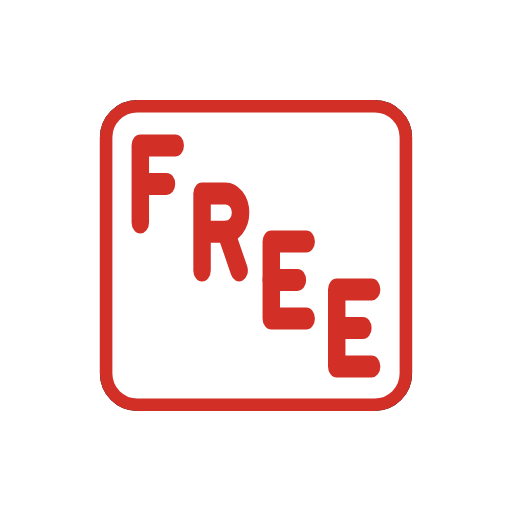
t = 0.00 s
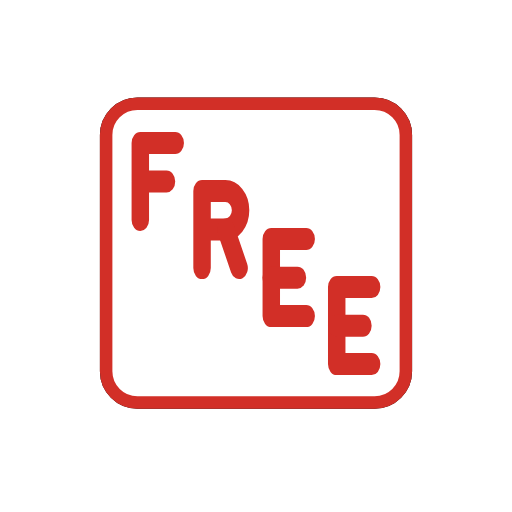
t = 0.48 s
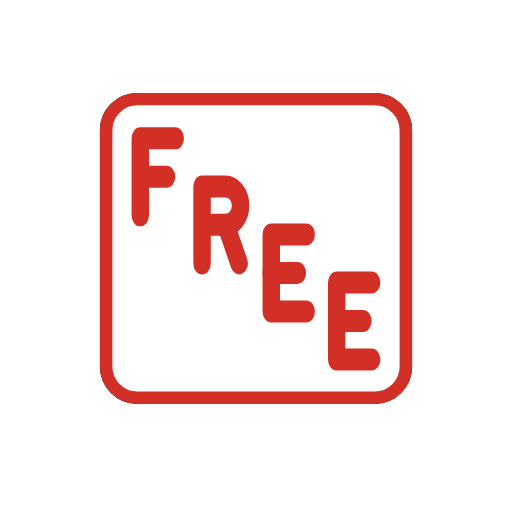
t = 1.43 s
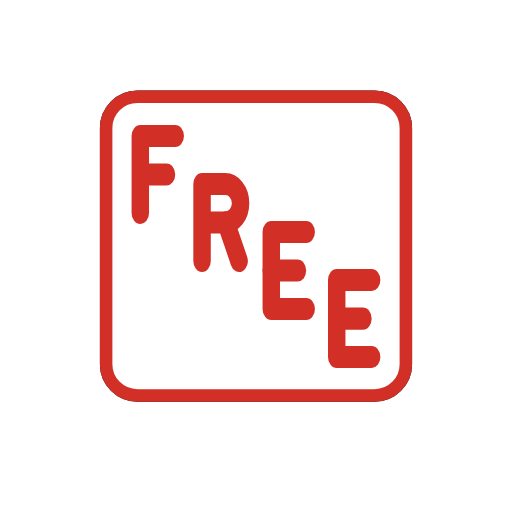
t = 1.90 s
t = 2.38 s: frame unchanged from t = 1.43 s, image omitted
t = 3.33 s: frame unchanged from t = 0.48 s, image omitted

The animated SVG that drew these frames (rendered in a browser with its animation timeline set to each time). Animation: 1 SMIL element (animateTransform=1); one cycle of 3.80 s, repeats indefinitely.

<?xml version='1.0' encoding='utf-8'?>
<svg xmlns="http://www.w3.org/2000/svg" id="emoji" viewBox="-5 -5 82 82" version="1.1" width="200" height="200" role="img">
  <title>OpenMoji: FREE button</title><g><g id="line-supplement" fill="none" stroke="#000">
    <path transform="matrix(1.398 0 0 1.762 54.52 53.69)" stroke-linecap="round" stroke-linejoin="round" stroke-miterlimit="10" stroke-width="2" d="m0-7h-4v7h4" clip-rule="evenodd" />
    <path transform="matrix(1.398 0 0 1.762 48.93 47.53)" stroke-linecap="round" stroke-linejoin="round" stroke-miterlimit="10" stroke-width="2" d="m0 0h3" clip-rule="evenodd" />
    <path transform="matrix(1.398 0 0 1.762 44.04 46)" stroke-linecap="round" stroke-linejoin="round" stroke-miterlimit="10" stroke-width="2" d="m0-7h-4v7h4" clip-rule="evenodd" />
    <path transform="matrix(1.398 0 0 1.762 38.44 39.84)" stroke-linecap="round" stroke-linejoin="round" stroke-miterlimit="10" stroke-width="2" d="m0 0h3" clip-rule="evenodd" />
    <path transform="matrix(1.398 0 0 1.762 27.36 25.98)" stroke-linecap="round" stroke-linejoin="round" stroke-miterlimit="10" stroke-width="2" d="m0 7v-7h2.669c0.963 0 1.744 0.781 1.744 1.744s-0.781 1.743-1.744 1.743h-2.669" clip-rule="evenodd" />
    <path transform="matrix(.5542 1.617 1.284 -.6983 34.07 32.76)" stroke-linecap="round" stroke-linejoin="round" stroke-miterlimit="10" stroke-width="2" d="m-1.155-1.757 3.827 1e-3" clip-rule="evenodd" />
    <path transform="matrix(-1.398 0 0 1.762 18.87 24.45)" stroke-linecap="round" stroke-linejoin="round" stroke-miterlimit="10" stroke-width="2" d="m-2 0h3v3.5-7h-4" clip-rule="evenodd" />
    <rect x="12" y="12" ry="5" width="48" height="47.83" stroke-width="2" />
  </g>
  <g id="color" stroke="#d22f27">
    <rect x="12" y="12" ry="5" width="48" height="47.83" fill="#fff" stroke="none" stroke-width="2" />
    <path transform="matrix(1.398,0,0,1.762,54.52,53.69)" fill="none" stroke-linecap="round" stroke-linejoin="round" stroke-miterlimit="10" stroke-width="2" d="m0-7h-4v7h4" clip-rule="evenodd" />
    <path transform="matrix(1.398,0,0,1.762,48.93,47.53)" fill="none" stroke-linecap="round" stroke-linejoin="round" stroke-miterlimit="10" stroke-width="2" d="m0 0h3" clip-rule="evenodd" />
    <path transform="matrix(1.398,0,0,1.762,44.04,46)" fill="none" stroke-linecap="round" stroke-linejoin="round" stroke-miterlimit="10" stroke-width="2" d="m0-7h-4v7h4" clip-rule="evenodd" />
    <path transform="matrix(1.398,0,0,1.762,38.44,39.84)" fill="none" stroke-linecap="round" stroke-linejoin="round" stroke-miterlimit="10" stroke-width="2" d="m0 0h3" clip-rule="evenodd" />
    <path transform="matrix(1.398,0,0,1.762,27.36,25.98)" fill="none" stroke-linecap="round" stroke-linejoin="round" stroke-miterlimit="10" stroke-width="2" d="m0 7v-7h2.669c0.963 0 1.744 0.781 1.744 1.744s-0.781 1.743-1.744 1.743h-2.669" clip-rule="evenodd" />
    <path transform="matrix(.5542 1.617 1.284 -.6983 34.07 32.76)" fill="none" stroke-linecap="round" stroke-linejoin="round" stroke-miterlimit="10" stroke-width="2" d="m-1.155-1.757 3.827 1e-3" clip-rule="evenodd" />
    <path transform="matrix(-1.398,0,0,1.762,18.87,24.45)" fill="none" stroke-linecap="round" stroke-linejoin="round" stroke-miterlimit="10" stroke-width="2" d="m-2 0h3v3.5-7h-4" clip-rule="evenodd" />
    <rect x="12" y="12" ry="5" width="48" height="47.83" fill="none" stroke-width="2" />
  </g>
  <g id="line" />
<animateTransform attributeName="transform" type="translate" values="0 0;0 -1.5;0 0" dur="3.8s" repeatCount="indefinite" /></g></svg>
